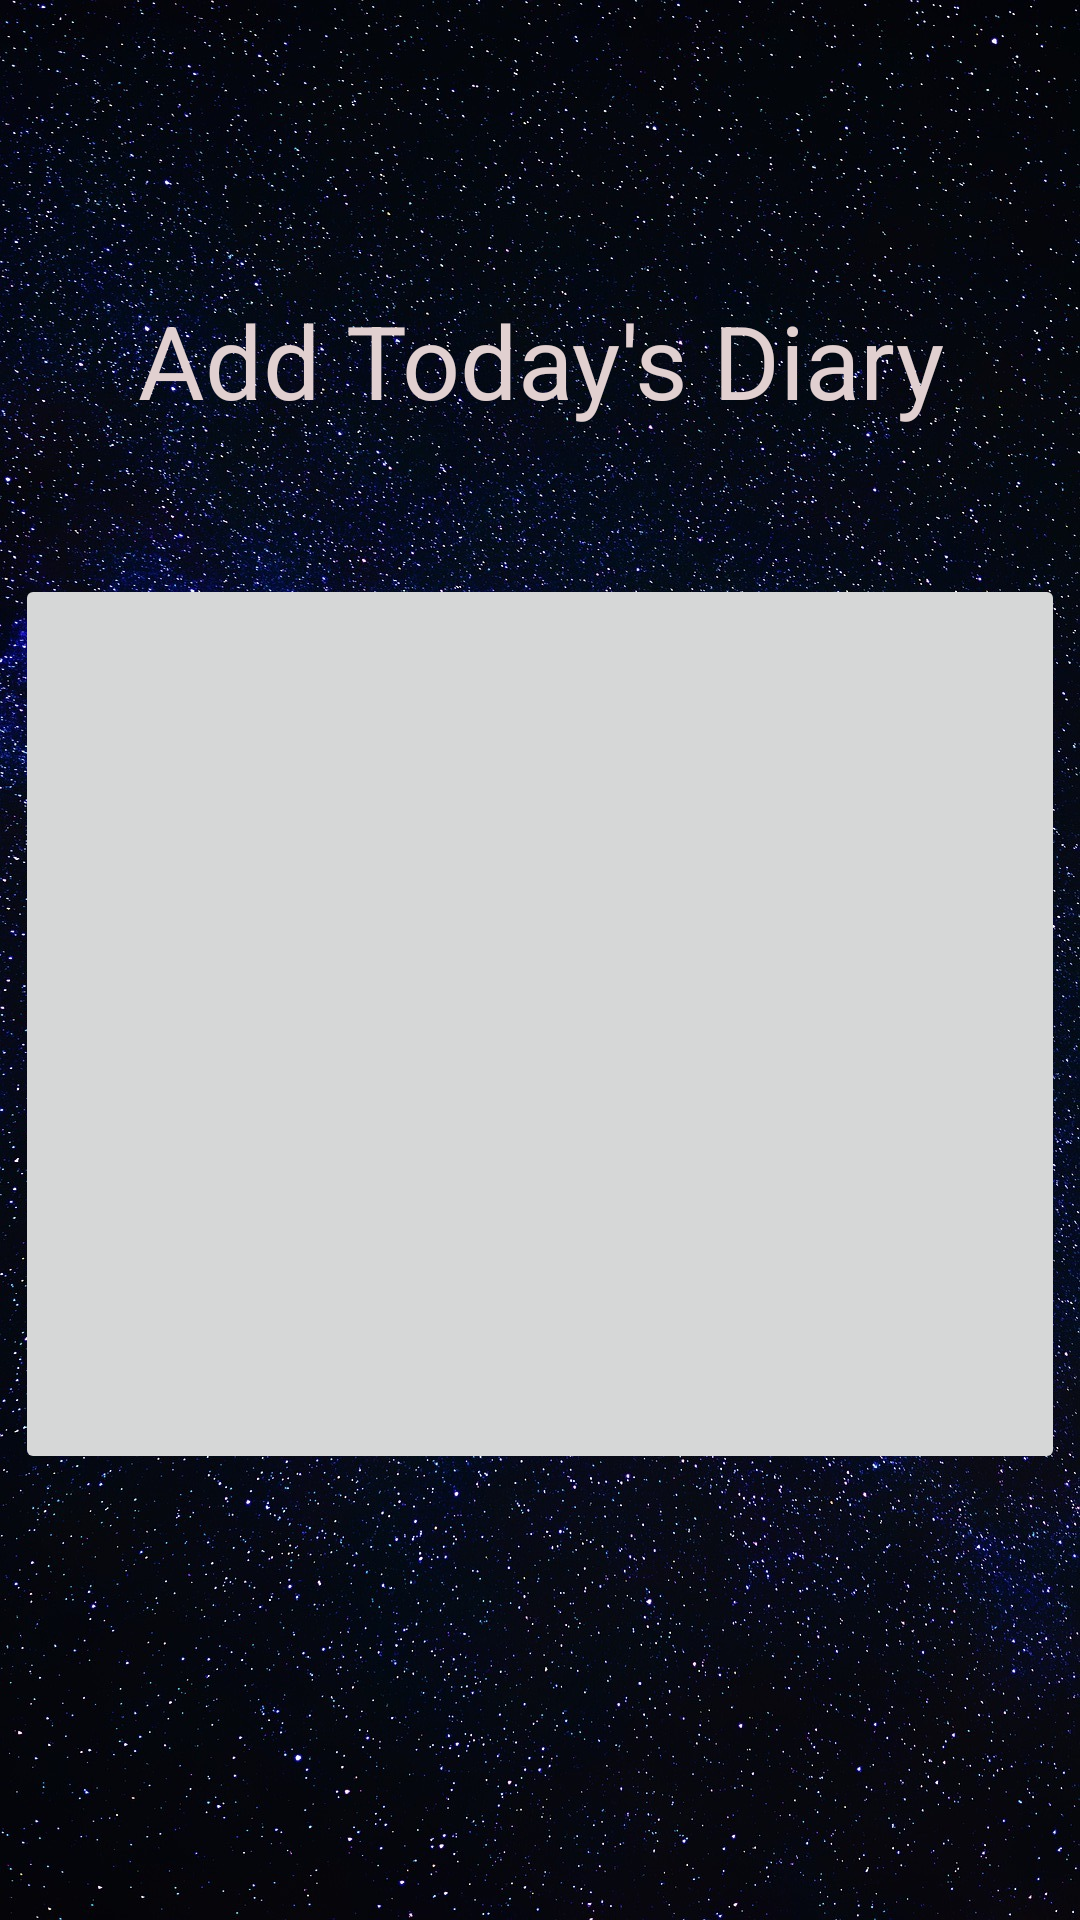

Android layout source for this screen:
<!-- AndroidManifest.xml: application theme Theme.P2hacksApp -->
<!-- res/layout/fragment_new_diary.xml -->
<?xml version="1.0" encoding="utf-8"?>
<androidx.constraintlayout.widget.ConstraintLayout xmlns:android="http://schemas.android.com/apk/res/android"
    xmlns:app="http://schemas.android.com/apk/res-auto"
    xmlns:tools="http://schemas.android.com/tools"
    android:layout_width="match_parent"
    android:layout_height="match_parent"
    android:background="@drawable/space"
    tools:context=".NewDiaryFragment">

    
    <TextView
        android:id="@+id/textView10"
        android:layout_width="wrap_content"
        android:layout_height="wrap_content"
        android:layout_marginBottom="400dp"
        android:text="Add Today's Diary"
        android:textAlignment="center"
        android:textColor="#E1D0D0"
        android:textSize="34sp"
        app:layout_constraintBottom_toBottomOf="parent"
        app:layout_constraintEnd_toEndOf="parent"
        app:layout_constraintStart_toStartOf="parent"
        app:layout_constraintTop_toTopOf="parent" />

    <ImageButton
        android:id="@+id/imageButton2"
        android:layout_width="350dp"
        android:layout_height="300dp"
        android:layout_marginBottom="100dp"
        android:scaleType="centerCrop"
        android:src="@drawable/self_love"
        app:layout_constraintBottom_toBottomOf="parent"
        app:layout_constraintEnd_toEndOf="parent"
        app:layout_constraintStart_toStartOf="parent"
        app:layout_constraintTop_toBottomOf="@+id/textView10" />

</androidx.constraintlayout.widget.ConstraintLayout>
<!-- resources referenced by this layout -->
<resources>
  <!-- drawable space: jpg bitmap (drawable, 887616 bytes) -->
  <style name="Theme.P2hacksApp" parent="Theme.MaterialComponents.DayNight.NoActionBar">
          
          <item name="colorPrimary">@color/purple_500</item>
          <item name="colorPrimaryVariant">@color/purple_700</item>
          <item name="colorOnPrimary">@color/white</item>
          
          <item name="colorSecondary">@color/teal_200</item>
          <item name="colorSecondaryVariant">@color/teal_700</item>
          <item name="colorOnSecondary">@color/black</item>
          
          <item name="android:statusBarColor">?attr/colorPrimaryVariant</item>
          
      </style>
  <!-- not gathered from this repository: default colours our renderer supplied (Android Studio template values) -->
  <color name="purple_500">#FF6200EE</color>
  <color name="purple_700">#FF3700B3</color>
  <color name="teal_200">#FF03DAC5</color>
  <color name="teal_700">#FF018786</color>
  <color name="black">#FF000000</color>
  <color name="white">#FFFFFFFF</color>
</resources>
